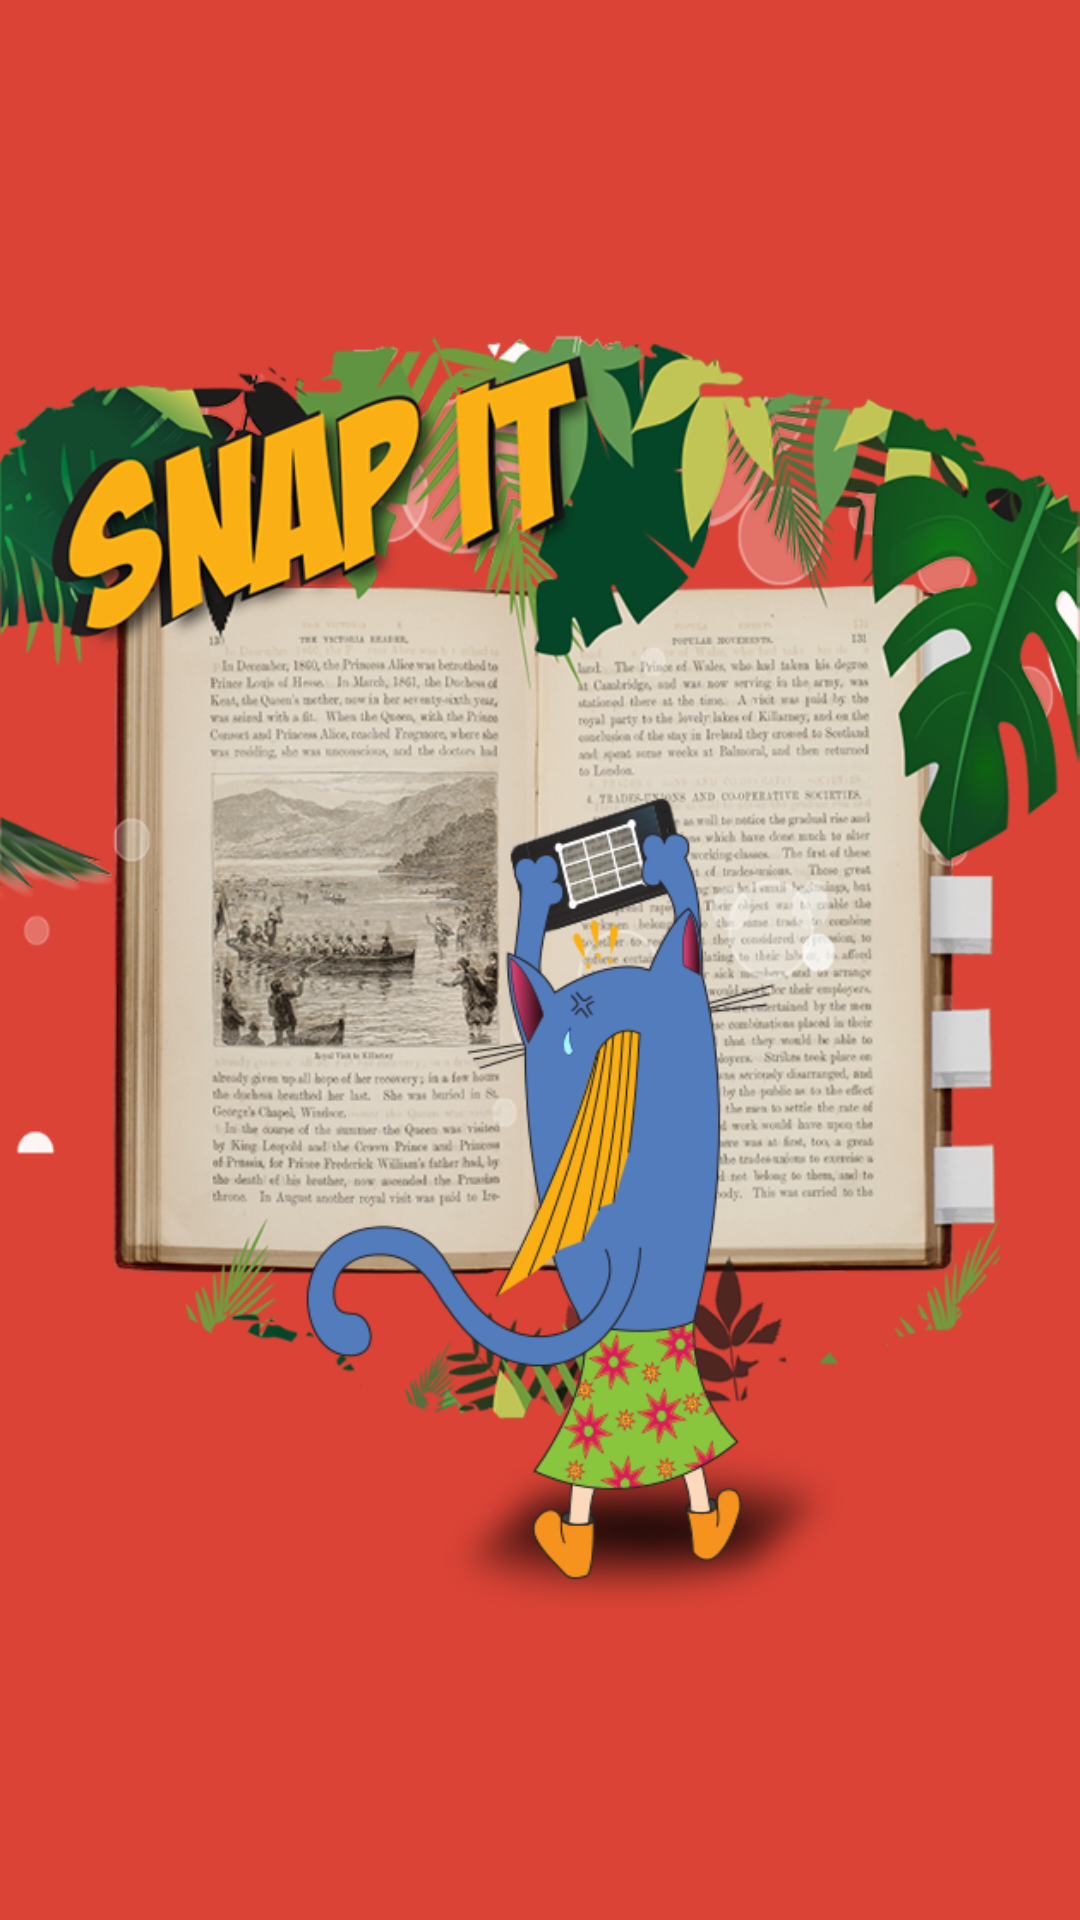

The Android layout XML behind this screen, and the referenced resources:
<!-- AndroidManifest.xml: application theme AppTheme -->
<!-- res/layout/fragment_intro_slide_2.xml -->
<?xml version="1.0" encoding="utf-8"?>
<RelativeLayout xmlns:android="http://schemas.android.com/apk/res/android"
    android:layout_width="match_parent"
    android:layout_height="match_parent"
    android:background="@color/red"
    >

  <ImageView
      android:layout_width="match_parent"
      android:layout_height="match_parent"
      android:src="@drawable/app_intro_snap_it"
      />

</RelativeLayout>
<!-- resources referenced by this layout -->
<resources>
  <color name="red">#DA4336</color>
  <!-- drawable app_intro_snap_it: png bitmap (drawable-nodpi, 547798 bytes) -->
  <style name="AppTheme" parent="Theme.AppCompat.Light.NoActionBar">
      <item name="colorPrimary">@color/green</item>
      <item name="colorPrimaryDark">@color/darker_green</item>
      <item name="android:windowBackground">@color/light_gray</item>
      <item name="windowActionModeOverlay">true</item>
      <item name="actionModeBackground">@color/black_transparent</item>
    </style>
  <color name="green">#44A048</color>
  <color name="darker_green">#36803A</color>
  <color name="light_gray">#EEEEEE</color>
  <color name="black_transparent">#4D000000</color>
</resources>
